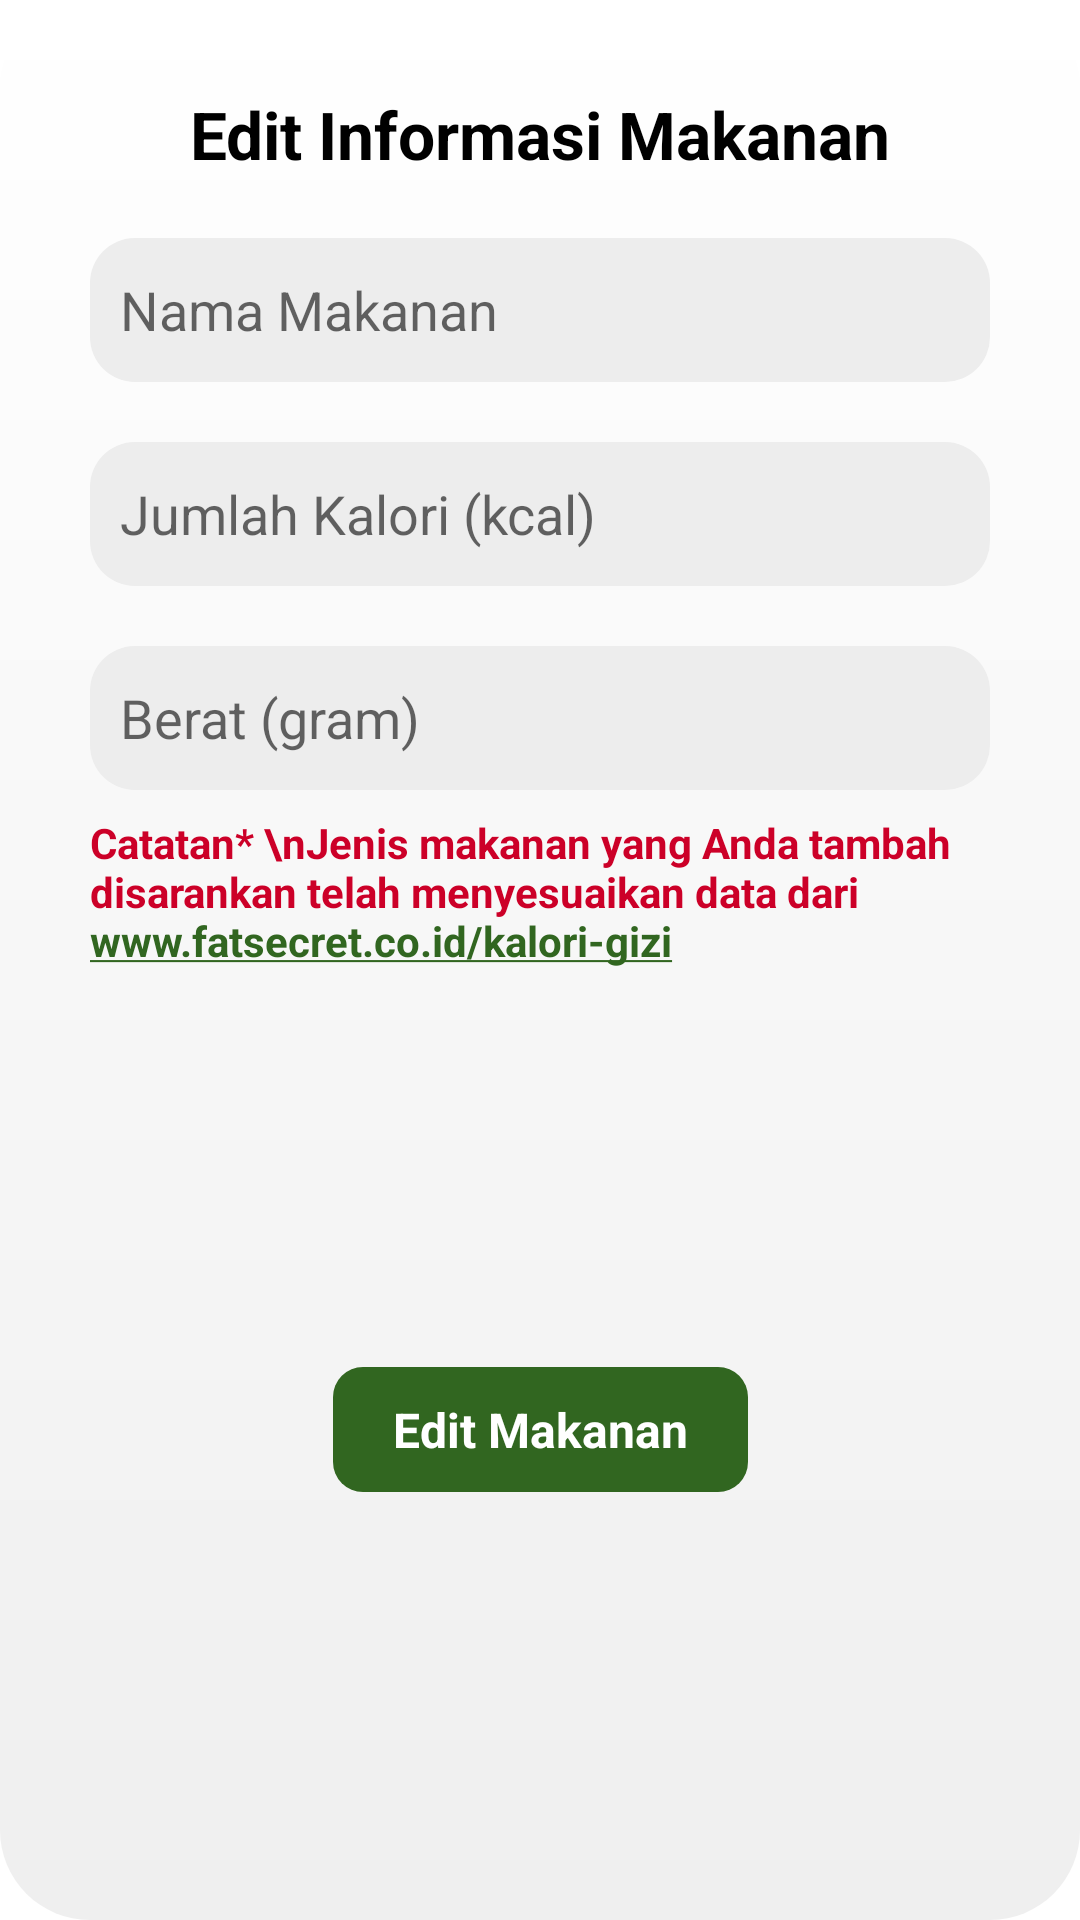

The Android layout XML behind this screen, and the referenced resources:
<!-- AndroidManifest.xml: application theme AppTheme -->
<!-- res/layout/dialog_edit_makanan.xml -->
<?xml version="1.0" encoding="utf-8"?>
<androidx.constraintlayout.widget.ConstraintLayout xmlns:android="http://schemas.android.com/apk/res/android"
    xmlns:app="http://schemas.android.com/apk/res-auto"
    xmlns:tools="http://schemas.android.com/tools"
    android:layout_width="match_parent"
    android:layout_height="wrap_content"
    android:background="@drawable/dialog_tambah_makanan">

    <TextView
        android:id="@+id/editMakananTitle"
        android:layout_width="wrap_content"
        android:layout_height="wrap_content"
        android:layout_marginStart="30dp"
        android:layout_marginTop="30dp"
        android:layout_marginEnd="30dp"
        android:text="Edit Informasi Makanan"
        android:textColor="@color/blackTextColor"
        android:textSize="22dp"
        android:textStyle="bold"
        app:layout_constraintEnd_toEndOf="parent"
        app:layout_constraintStart_toStartOf="parent"
        app:layout_constraintTop_toTopOf="parent" />

    <EditText
        android:id="@+id/editMakananNama"
        android:layout_width="0dp"
        android:layout_height="wrap_content"
        android:layout_marginStart="30dp"
        android:layout_marginTop="20dp"
        android:layout_marginEnd="30dp"
        android:background="@drawable/dialog_edit_text_bg"
        android:hint="Nama Makanan"
        android:inputType="text|textNoSuggestions"
        android:minHeight="48dp"
        android:paddingLeft="10dp"
        android:textColor="#FF3A3A3A"
        app:layout_constraintEnd_toEndOf="parent"
        app:layout_constraintStart_toStartOf="parent"
        app:layout_constraintTop_toBottomOf="@+id/editMakananTitle" />

    <EditText
        android:id="@+id/editMakanankalori"
        android:layout_width="0dp"
        android:layout_height="wrap_content"
        android:layout_marginStart="30dp"
        android:layout_marginTop="20dp"
        android:layout_marginEnd="30dp"
        android:background="@drawable/dialog_edit_text_bg"
        android:hint="Jumlah Kalori (kcal)"
        android:inputType="number|textNoSuggestions"
        android:minHeight="48dp"
        android:paddingLeft="10dp"
        android:textColor="#FF3A3A3A"
        app:layout_constraintEnd_toEndOf="parent"
        app:layout_constraintHorizontal_bias="0.0"
        app:layout_constraintStart_toStartOf="parent"
        app:layout_constraintTop_toBottomOf="@+id/editMakananNama" />

    <EditText
        android:id="@+id/editMakananberat"
        android:layout_width="0dp"
        android:layout_height="wrap_content"
        android:layout_marginStart="30dp"
        android:layout_marginTop="20dp"
        android:layout_marginEnd="30dp"
        android:background="@drawable/dialog_edit_text_bg"
        android:hint="Berat (gram)"
        android:inputType="number|textNoSuggestions"
        android:minHeight="48dp"
        android:paddingLeft="10dp"
        android:textColor="#FF3A3A3A"
        app:layout_constraintEnd_toEndOf="parent"
        app:layout_constraintHorizontal_bias="0.0"
        app:layout_constraintStart_toStartOf="parent"
        app:layout_constraintTop_toBottomOf="@+id/editMakanankalori" />

    <TextView
        android:id="@+id/editMakananbtn"
        android:layout_width="wrap_content"
        android:layout_height="wrap_content"
        android:layout_marginStart="24dp"
        android:layout_marginTop="20dp"
        android:layout_marginEnd="24dp"
        android:layout_marginBottom="30dp"
        android:background="@drawable/white_button"
        android:gravity="center"
        android:paddingHorizontal="20dp"
        android:paddingVertical="10dp"
        android:text="Edit Makanan"
        android:textColor="@color/whiteTextColor"
        android:textSize="16sp"
        android:textStyle="bold"
        app:layout_constraintBottom_toBottomOf="parent"
        app:layout_constraintEnd_toEndOf="parent"
        app:layout_constraintStart_toStartOf="parent"
        app:layout_constraintTop_toBottomOf="@+id/textView22" />

    <TextView
        android:id="@+id/textView22"
        android:layout_width="0dp"
        android:layout_height="wrap_content"
        android:layout_marginStart="30dp"
        android:layout_marginTop="8dp"
        android:layout_marginEnd="30dp"
        android:textColor="@color/colorRed"
        android:textStyle="bold"
        android:autoLink="web"
        android:justificationMode="inter_word"
        android:text="Catatan* \nJenis makanan yang Anda tambah disarankan telah menyesuaikan data dari www.fatsecret.co.id/kalori-gizi"
        app:layout_constraintEnd_toEndOf="parent"
        app:layout_constraintStart_toStartOf="parent"
        app:layout_constraintTop_toBottomOf="@+id/editMakananberat" />


</androidx.constraintlayout.widget.ConstraintLayout>
<!-- resources referenced by this layout -->
<resources>
  <color name="blackTextColor">#000</color>
  <color name="colorRed">#CC0028</color>
  <color name="whiteTextColor">#fff</color>
  <!-- drawable dialog_edit_text_bg (drawable) -->
  <shape xmlns:android="http://schemas.android.com/apk/res/android">
      <corners android:radius="15dp" />
      <solid android:color="#EDEDED" />
  </shape>
  <!-- drawable dialog_tambah_makanan (drawable) -->
  <?xml version="1.0" encoding="utf-8"?>
  <shape xmlns:android="http://schemas.android.com/apk/res/android">
      <gradient android:angle="270"
          android:startColor="@color/whiteTextColor"
          android:endColor="#EFEFEF"/>
      <corners android:radius="30dp" />
  </shape>
  <!-- drawable white_button (drawable) -->
  <?xml version="1.0" encoding="utf-8"?>
  <ripple
      xmlns:android="http://schemas.android.com/apk/res/android"
      android:color="#88A4A4A4"> 
      <item>
          <shape
              android:shape="rectangle">
              <solid
                  android:color="@color/colorGreen"
                  />
              
              <corners
                  android:radius="10dp">
              </corners>
          </shape>
      </item>
  </ripple>
  <style name="AppTheme" parent="Theme.MaterialComponents.Light.NoActionBar">
          
          <item name="colorPrimary">@color/colorPrimary</item>
          <item name="colorPrimaryDark">@color/colorPrimaryDark</item>
          <item name="colorAccent">@color/colorAccent</item>
      </style>
  <color name="colorGreen">#316620</color>
  <color name="colorPrimary">#316620</color>
  <color name="colorPrimaryDark">#316620</color>
  <color name="colorAccent">#316620</color>
</resources>
